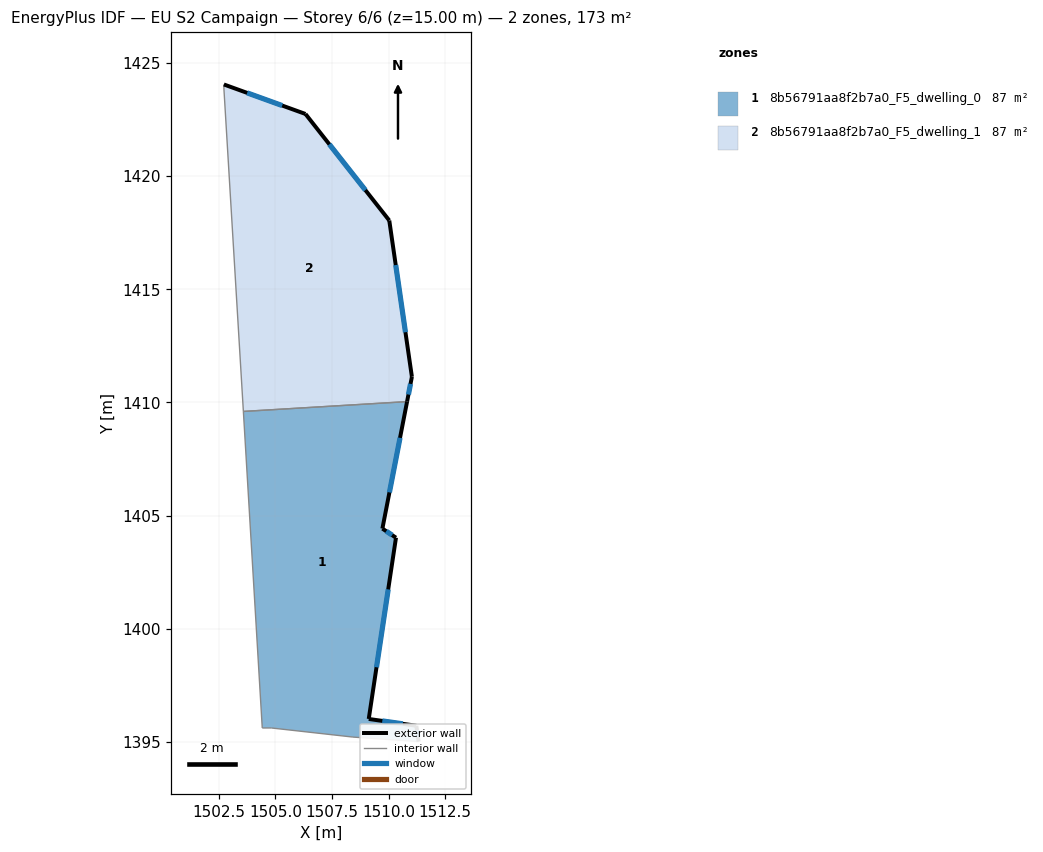
=== STOREY PLAN SPEC (per zone: floor XY polygon, exterior-wall plan segments, windows/doors) ===
zone 1: 8b56791aa8f2b7a0_F5_dwelling_0  (86.7 m²)
  floor: (1510.82, 1410.04) (1509.73, 1404.43) (1510.33, 1404.03) (1509.12, 1396.02) (1511.23, 1395.72) (1511.33, 1395.02) (1508.42, 1395.22) (1504.82, 1395.62) (1504.42, 1395.62) (1503.59, 1409.60)
  exterior wall: (1510.33, 1404.03) – (1509.73, 1404.43)  [0.7 m]
    window: (1510.16, 1404.14) – (1509.90, 1404.31)  [0.4 m²]
  exterior wall: (1509.12, 1396.02) – (1510.33, 1404.03)  [8.1 m]
    window: (1509.47, 1398.30) – (1509.98, 1401.74)  [4.5 m²]
  exterior wall: (1511.23, 1395.72) – (1509.12, 1396.02)  [2.1 m]
    window: (1510.63, 1395.81) – (1509.72, 1395.94)  [1.2 m²]
  exterior wall: (1511.33, 1395.02) – (1511.23, 1395.72)  [0.7 m]
    window: (1511.30, 1395.22) – (1511.25, 1395.52)  [0.4 m²]
  exterior wall: (1509.73, 1404.43) – (1510.82, 1410.04)  [5.7 m]
    window: (1510.04, 1406.03) – (1510.51, 1408.44)  [3.2 m²]
  interior walls: 5
zone 2: 8b56791aa8f2b7a0_F5_dwelling_1  (86.7 m²)
  floor: (1506.33, 1422.74) (1510.03, 1418.04) (1511.03, 1411.13) (1510.82, 1410.04) (1503.59, 1409.60) (1502.73, 1423.84) (1502.73, 1424.04)
  exterior wall: (1510.03, 1418.04) – (1506.33, 1422.74)  [6.0 m]
    window: (1508.98, 1419.38) – (1507.39, 1421.40)  [3.3 m²]
  exterior wall: (1511.03, 1411.13) – (1510.03, 1418.04)  [7.0 m]
    window: (1510.75, 1413.10) – (1510.32, 1416.07)  [3.9 m²]
  exterior wall: (1510.82, 1410.04) – (1511.03, 1411.13)  [1.1 m]
    window: (1510.88, 1410.35) – (1510.97, 1410.82)  [0.6 m²]
  exterior wall: (1506.33, 1422.74) – (1502.73, 1424.04)  [3.8 m]
    window: (1505.30, 1423.11) – (1503.75, 1423.67)  [2.1 m²]
  interior walls: 3

=== DERIVED (storey summary) ===
Building: EU S2 Campaign
Storey: 6 of 6  (floor level z = 15.00 m)
Storey gross floor area: 173.4 m²
Zones on this storey: 2
  - 8b56791aa8f2b7a0_F5_dwelling_0: floor 86.7 m²; exterior wall 17.4 m (52.1 m²); 5 window(s) 9.6 m²; WWR 18.5%
  - 8b56791aa8f2b7a0_F5_dwelling_1: floor 86.7 m²; exterior wall 17.9 m (53.7 m²); 4 window(s) 9.9 m²; WWR 18.5%
Zone adjacency (shared interzone walls):
  - 8b56791aa8f2b7a0_F5_dwelling_0 ↔ 8b56791aa8f2b7a0_F5_dwelling_1